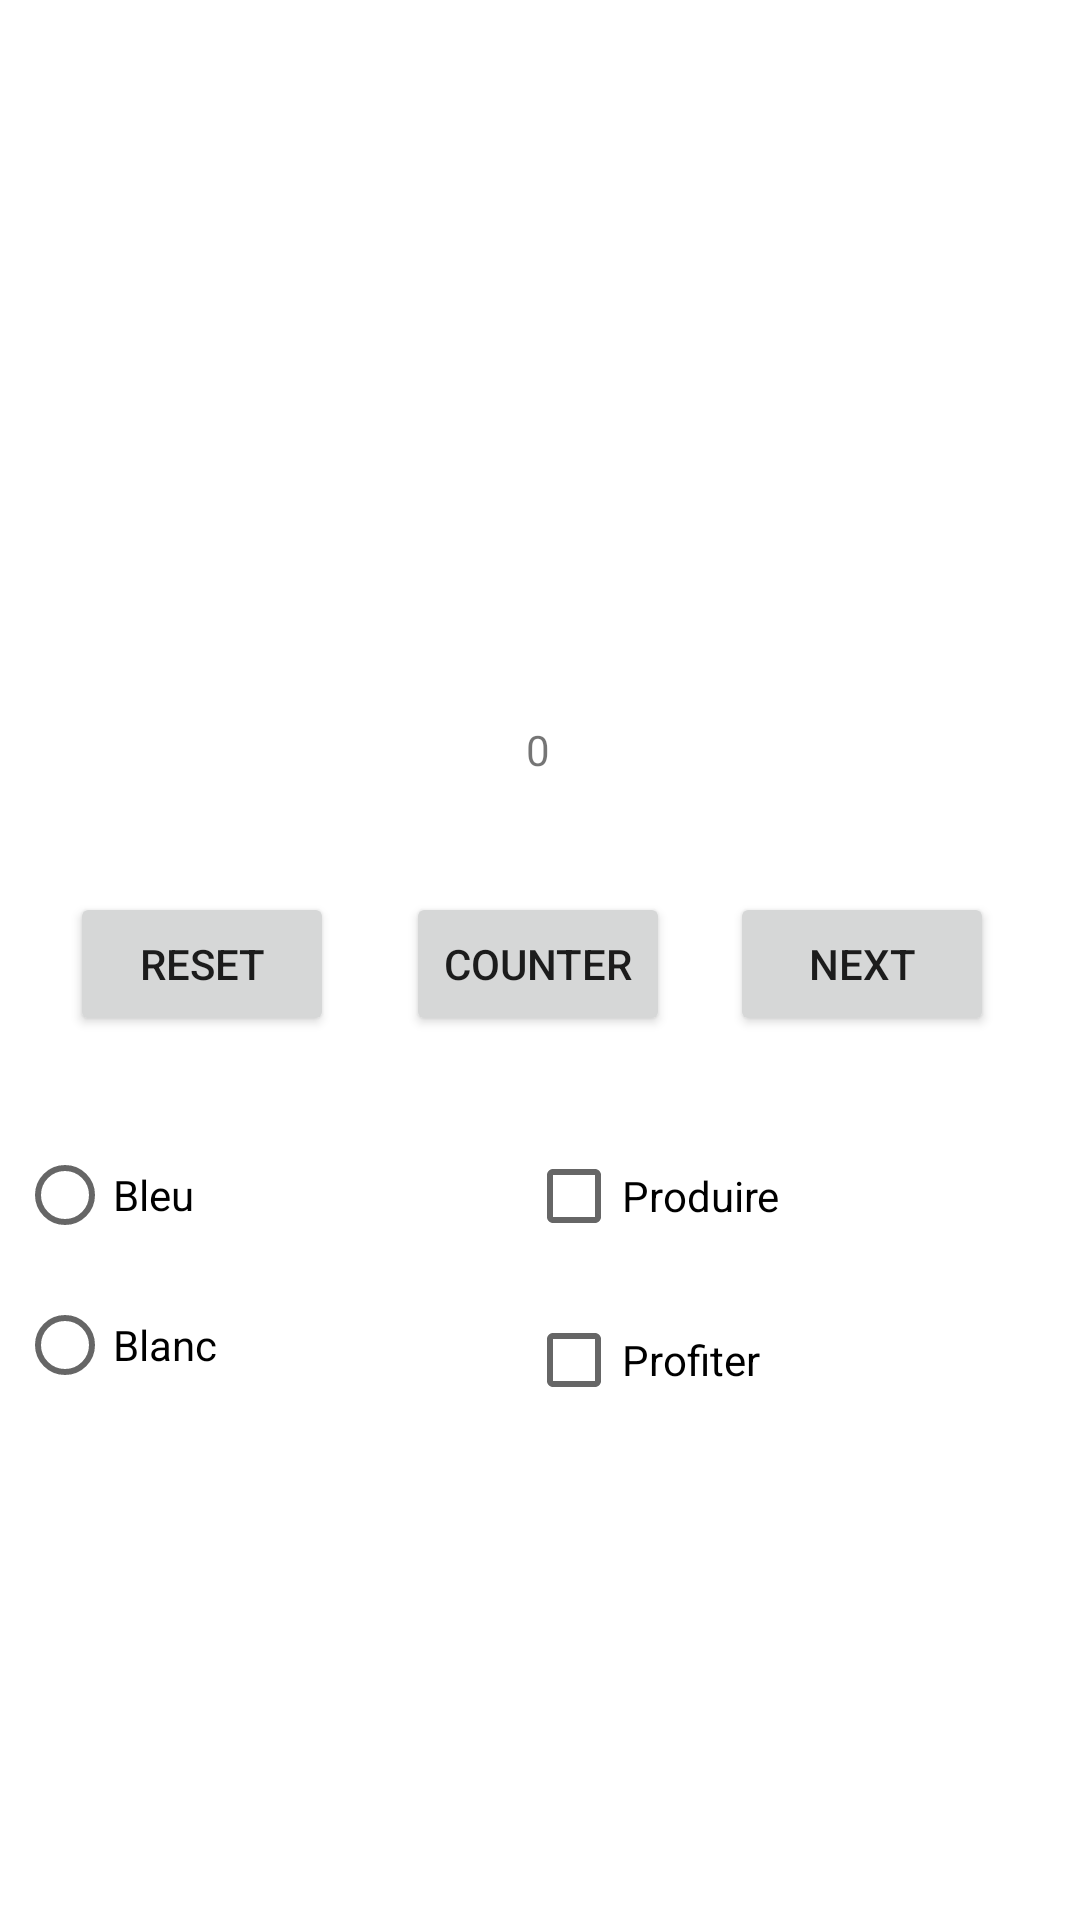

Layout XML and referenced resources for this Android screen:
<!-- AndroidManifest.xml: application theme Theme.ConstraintLayoutApp -->
<!-- res/layout/activity_main.xml -->
<?xml version="1.0" encoding="utf-8"?>
<androidx.constraintlayout.widget.ConstraintLayout xmlns:android="http://schemas.android.com/apk/res/android"
    xmlns:app="http://schemas.android.com/apk/res-auto"
    xmlns:tools="http://schemas.android.com/tools"
    android:layout_width="match_parent"
    android:layout_height="match_parent"
    tools:context=".MainActivity">

    <TextView
        android:id="@+id/counter"
        android:layout_width="wrap_content"
        android:layout_height="wrap_content"
        android:text="@string/number"
        app:layout_constraintBottom_toTopOf="@+id/count_button"
        app:layout_constraintEnd_toEndOf="parent"
        app:layout_constraintHorizontal_bias="0.498"
        app:layout_constraintStart_toStartOf="parent"
        app:layout_constraintTop_toTopOf="parent"
        app:layout_constraintVertical_bias="0.864" />

    <Button
        android:id="@+id/count_button"
        android:layout_width="wrap_content"
        android:layout_height="wrap_content"
        android:text="@string/counter"
        app:layout_constraintBottom_toBottomOf="parent"
        app:layout_constraintEnd_toEndOf="parent"
        app:layout_constraintHorizontal_bias="0.498"
        app:layout_constraintStart_toStartOf="parent"
        app:layout_constraintTop_toTopOf="parent"
        app:layout_constraintVertical_bias="0.502" />

    <Button
        android:id="@+id/reset_button"
        android:layout_width="wrap_content"
        android:layout_height="wrap_content"
        android:layout_marginEnd="24dp"
        android:layout_marginRight="24dp"
        android:text="@string/reset"
        app:layout_constraintBottom_toBottomOf="parent"
        app:layout_constraintEnd_toStartOf="@+id/count_button"
        app:layout_constraintHorizontal_bias="1.0"
        app:layout_constraintStart_toStartOf="parent"
        app:layout_constraintTop_toTopOf="parent"
        app:layout_constraintVertical_bias="0.502" />

    <Button
        android:id="@+id/next_button"
        android:layout_width="wrap_content"
        android:layout_height="wrap_content"
        android:layout_marginStart="20dp"
        android:layout_marginLeft="20dp"
        android:text="@string/next"
        app:layout_constraintBottom_toBottomOf="parent"
        app:layout_constraintEnd_toEndOf="parent"
        app:layout_constraintHorizontal_bias="0.0"
        app:layout_constraintStart_toEndOf="@+id/count_button"
        app:layout_constraintTop_toTopOf="parent"
        app:layout_constraintVertical_bias="0.502" />

    <ImageView
        android:id="@+id/image"
        android:layout_width="wrap_content"
        android:layout_height="wrap_content"
        android:src="@drawable/ic_launcher_background"
        android:contentDescription="a random image"
        app:layout_constraintBottom_toTopOf="@+id/counter"
        app:layout_constraintEnd_toEndOf="parent"
        app:layout_constraintHorizontal_bias="0.498"
        app:layout_constraintStart_toStartOf="parent"
        app:layout_constraintTop_toTopOf="parent"
        tools:srcCompat="@tools:sample/avatars" />

    <RadioGroup
        android:id="@+id/radioGroupColors"
        android:layout_width="162dp"
        android:layout_height="103dp"
        android:layout_marginBottom="48dp"
        app:layout_constraintBottom_toBottomOf="parent"
        app:layout_constraintEnd_toEndOf="parent"
        app:layout_constraintHorizontal_bias="0.028"
        app:layout_constraintStart_toStartOf="parent"
        app:layout_constraintTop_toBottomOf="@+id/reset_button"
        app:layout_constraintVertical_bias="0.196">

        <RadioButton
            android:id="@+id/radioButtonBleu"
            android:layout_width="139dp"
            android:layout_height="50dp"
            android:text="Bleu" />

        <RadioButton
            android:id="@+id/radioButtonBlanc"
            android:layout_width="139dp"
            android:layout_height="50dp"
            android:text="Blanc" />
    </RadioGroup>

    <CheckBox
        android:id="@+id/produire"
        android:layout_width="120dp"
        android:layout_height="50dp"
        android:text="Produire"
        app:layout_constraintBottom_toBottomOf="parent"
        app:layout_constraintEnd_toEndOf="parent"
        app:layout_constraintHorizontal_bias="0.107"
        app:layout_constraintStart_toEndOf="@+id/radioGroupColors"
        app:layout_constraintTop_toBottomOf="@+id/count_button"
        app:layout_constraintVertical_bias="0.116" />

    <CheckBox
        android:id="@+id/profiter"
        android:layout_width="120dp"
        android:layout_height="50dp"
        android:text="Profiter"
        app:layout_constraintBottom_toBottomOf="parent"
        app:layout_constraintEnd_toEndOf="parent"
        app:layout_constraintHorizontal_bias="0.106"
        app:layout_constraintStart_toEndOf="@+id/radioGroupColors"
        app:layout_constraintTop_toBottomOf="@+id/produire"
        app:layout_constraintVertical_bias="0.029" />
</androidx.constraintlayout.widget.ConstraintLayout>
<!-- resources referenced by this layout -->
<resources>
  <string name="counter">Counter</string>
  <string name="next">next</string>
  <string name="number">0</string>
  <string name="reset">reset</string>
  <style name="Theme.ConstraintLayoutApp" parent="Theme.MaterialComponents.DayNight.DarkActionBar">
          
          <item name="colorPrimary">@color/purple_500</item>
          <item name="colorPrimaryVariant">@color/purple_700</item>
          <item name="colorOnPrimary">@color/white</item>
          
          <item name="colorSecondary">@color/teal_200</item>
          <item name="colorSecondaryVariant">@color/teal_700</item>
          <item name="colorOnSecondary">@color/black</item>
          
          <item name="android:statusBarColor" tools:targetApi="21">?attr/colorPrimaryVariant</item>
          
      </style>
  <!-- not gathered from this repository: default colours our renderer supplied (Android Studio template values) -->
  <color name="purple_500">#FF6200EE</color>
  <color name="purple_700">#FF3700B3</color>
  <color name="teal_200">#FF03DAC5</color>
  <color name="teal_700">#FF018786</color>
  <color name="black">#FF000000</color>
  <color name="white">#FFFFFFFF</color>
</resources>
